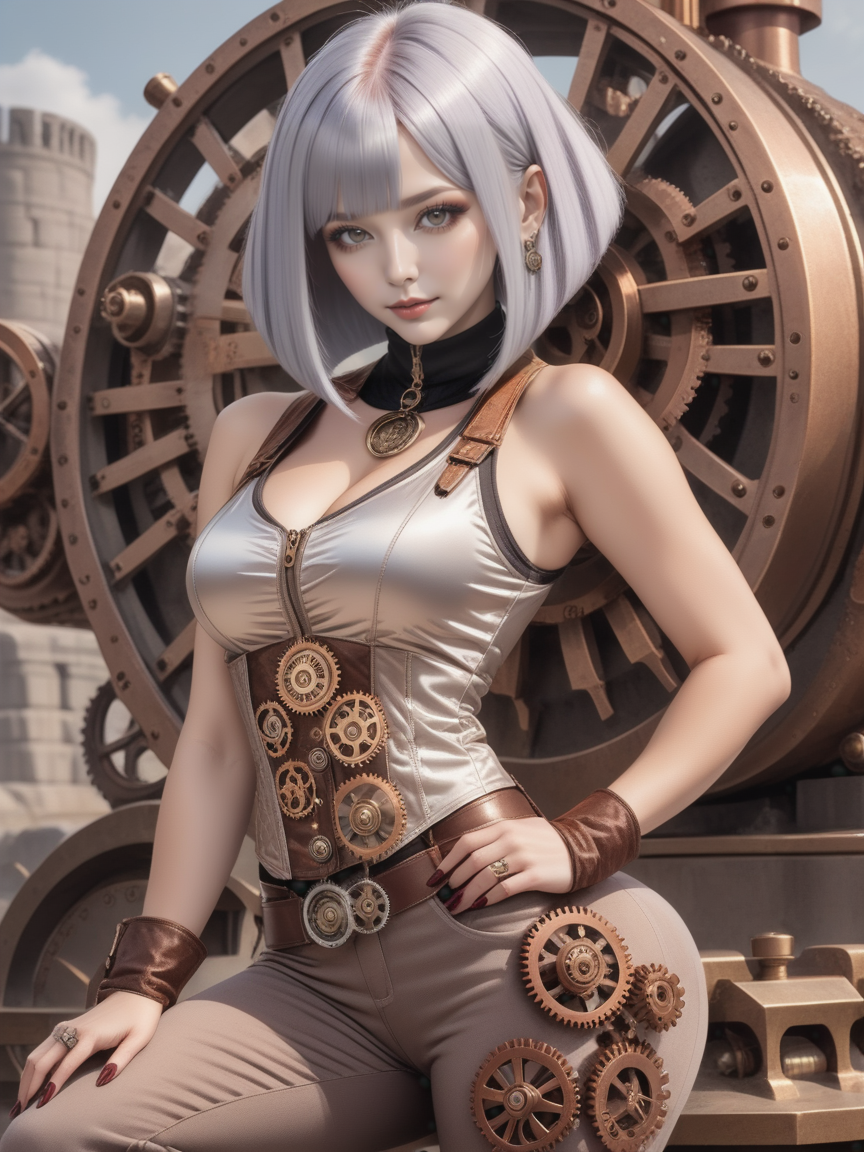
Generation parameters embedded in this image by AUTOMATIC1111 Stable Diffusion web UI or a fork of it (Forge, ...) (PNG 'parameters' text chunk):
Steampunk style beautiful woman with silver hair (sliced_bob) <lora:xl_sliced_bob-1.0:0.8>,
(stonehenge),
zoom shot,
doing a silly pose,
hot,
fleece vest . Antique, mechanical, brass and copper tones, gears, intricate, detailed
Negative prompt: deformed, glitch, noisy, low contrast, anime, photorealistic
Steps: 25, Sampler: Euler a, CFG scale: 7, Seed: 557310382, Size: 864x1152, Model hash: b3ac00bd4f, Model: sdxlUnstableDiffusers_v8HEAVENSWRATH, Style Selector Enabled: True, Style Selector Randomize: False, Style Selector Style: Steampunk, ADetailer model: face_yolov8n.pt, ADetailer confidence: 0.3, ADetailer dilate/erode: 4, ADetailer mask blur: 4, ADetailer denoising strength: 0.25, ADetailer inpaint only masked: True, ADetailer inpaint padding: 40, ADetailer version: 23.10.0, Lora hashes: "xl_sliced_bob-1.0: 40e97bf31853", Version: v1.6.0